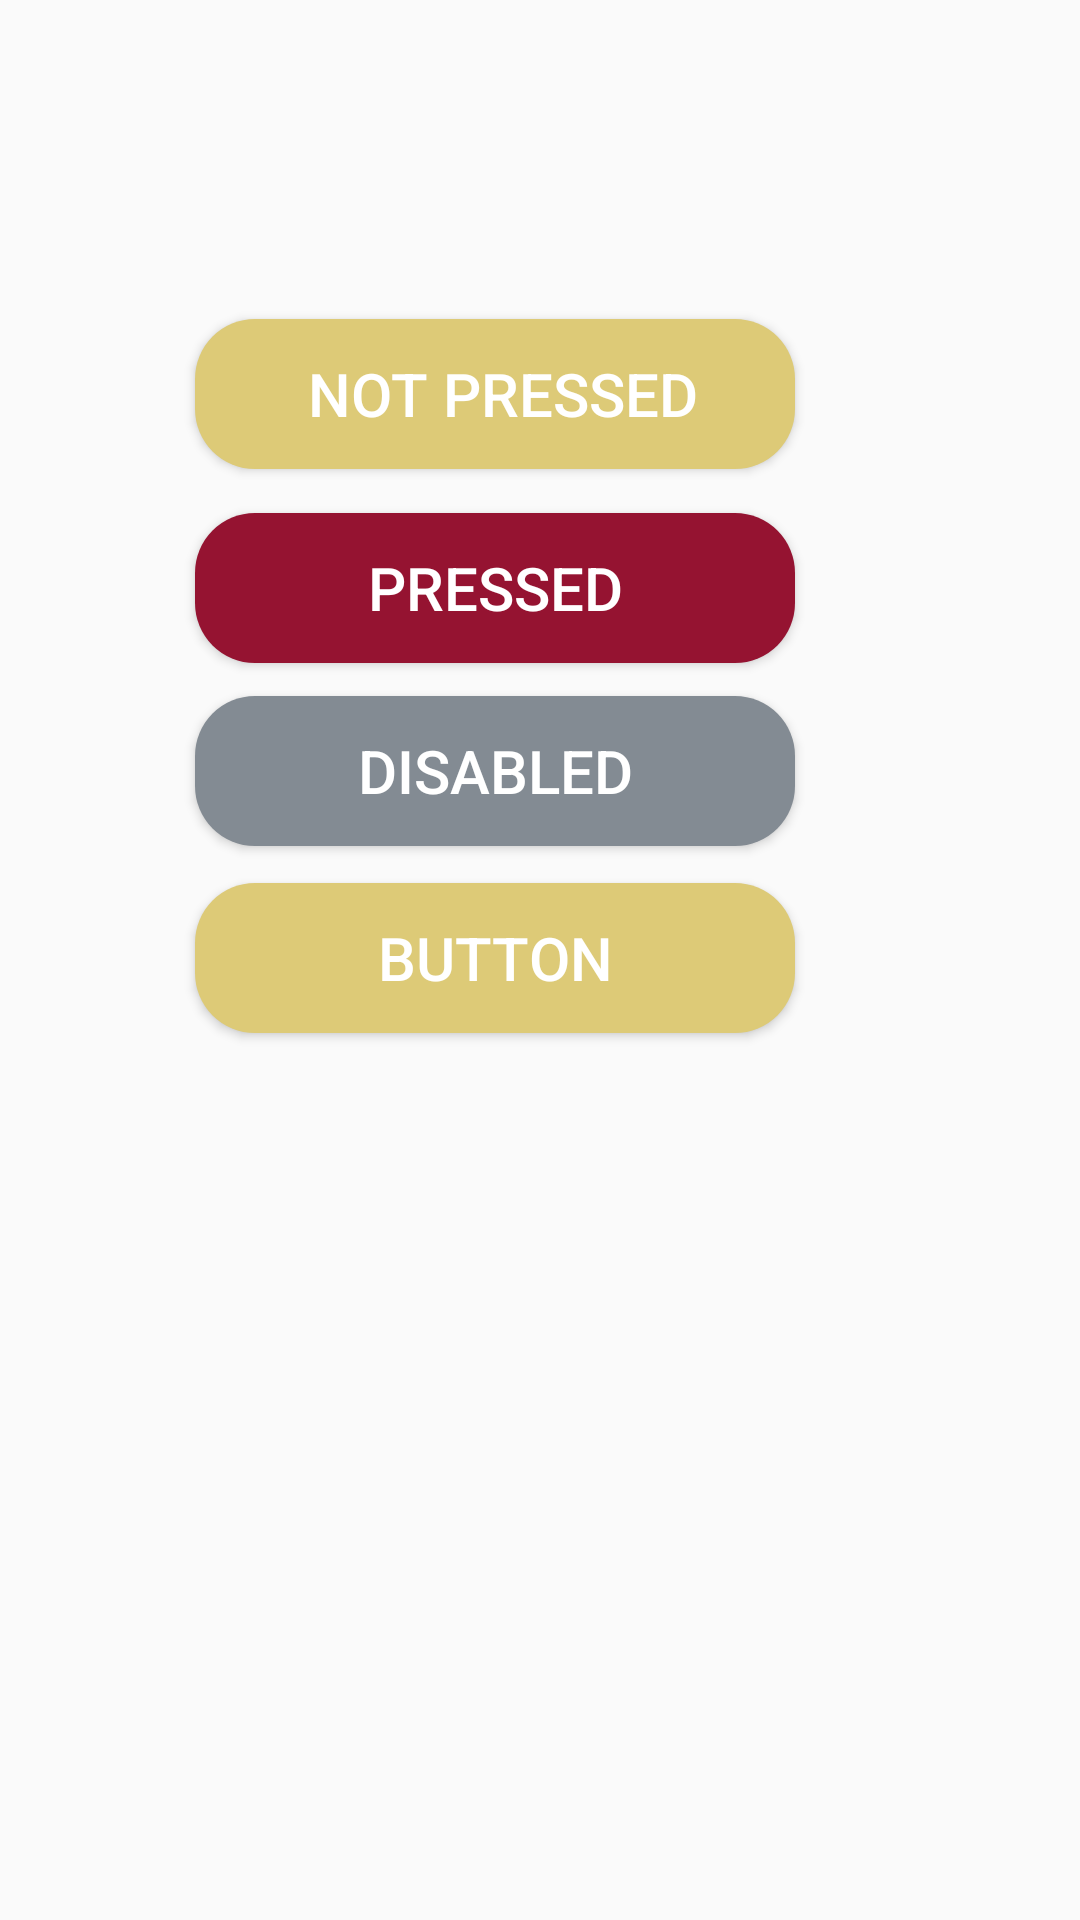

Write the Android layout XML for this screen, with the resource values it uses.
<!-- AndroidManifest.xml: application theme Theme.Drawable2 -->
<!-- res/layout/activity_second.xml -->
<?xml version="1.0" encoding="utf-8"?>
<androidx.constraintlayout.widget.ConstraintLayout xmlns:android="http://schemas.android.com/apk/res/android"
    xmlns:app="http://schemas.android.com/apk/res-auto"
    xmlns:tools="http://schemas.android.com/tools"
    android:layout_width="match_parent"
    android:layout_height="match_parent"
    tools:context=".SecondActivity">

    <Button
        android:id="@+id/bNotPress"
        android:layout_width="200dp"
        android:layout_height="50dp"
        android:background="@drawable/notpressed"
        android:gravity="center"
        android:text="  NOT PRESSED "
        android:textAllCaps="false"
        android:textColor="@color/white"
        android:textSize="20sp"
        app:layout_constraintBottom_toBottomOf="parent"
        app:layout_constraintEnd_toEndOf="parent"
        app:layout_constraintHorizontal_bias="0.407"
        app:layout_constraintStart_toStartOf="parent"
        app:layout_constraintTop_toTopOf="parent"
        app:layout_constraintVertical_bias="0.18" />

    <Button
        android:id="@+id/bPressed"
        android:layout_width="200dp"
        android:layout_height="50dp"
        android:background="@drawable/pressed"
        android:gravity="center"
        android:text="PRESSED"
        android:textAllCaps="false"
        android:textColor="@color/white"
        android:textSize="20sp"
        app:layout_constraintBottom_toBottomOf="parent"
        app:layout_constraintEnd_toEndOf="parent"
        app:layout_constraintHorizontal_bias="0.407"
        app:layout_constraintStart_toStartOf="parent"
        app:layout_constraintTop_toTopOf="parent"
        app:layout_constraintVertical_bias="0.29" />

    <Button
        android:id="@+id/bDisabled"
        android:layout_width="200dp"
        android:layout_height="50dp"
        android:background="@drawable/disabled"
        android:gravity="center"
        android:text="DISABLED"
        android:textAllCaps="false"
        android:textColor="@color/white"
        android:textSize="20sp"
        app:layout_constraintBottom_toBottomOf="parent"
        app:layout_constraintEnd_toEndOf="parent"
        app:layout_constraintHorizontal_bias="0.407"
        app:layout_constraintStart_toStartOf="parent"
        app:layout_constraintTop_toTopOf="parent"
        app:layout_constraintVertical_bias="0.393" />

    <Button
        android:id="@+id/bBoton"
        android:layout_width="200dp"
        android:layout_height="50dp"
        android:background="@drawable/button_selector"
        android:gravity="center"
        android:text="BUTTON"
        android:textAllCaps="false"
        android:textColor="@color/white"
        android:textSize="20sp"
        app:layout_constraintBottom_toBottomOf="parent"
        app:layout_constraintEnd_toEndOf="parent"
        app:layout_constraintHorizontal_bias="0.407"
        app:layout_constraintStart_toStartOf="parent"
        app:layout_constraintTop_toTopOf="parent"
        app:layout_constraintVertical_bias="0.499" />
</androidx.constraintlayout.widget.ConstraintLayout>
<!-- resources referenced by this layout -->
<resources>
  <color name="white">#FFFFFFFF</color>
  <!-- drawable button_selector (drawable) -->
  <?xml version="1.0" encoding="utf-8"?>
  <selector xmlns:android="http://schemas.android.com/apk/res/android">
      <item android:state_pressed="false"
          android:drawable="@drawable/notpressed"/>
      <item android:state_pressed="true"
          android:drawable="@drawable/pressed"/>
  </selector>
  <!-- drawable disabled (drawable) -->
  <shape xmlns:android="http://schemas.android.com/apk/res/android"
      android:shape="rectangle">
      
      
      
      
      <solid android:color="#838B93"/>
      <corners android:radius="20dp"/>
      
      
      
      
      
      
  
  </shape>
  <!-- drawable notpressed (drawable) -->
  <?xml version="1.0" encoding="utf-8"?>
  <shape xmlns:android="http://schemas.android.com/apk/res/android"
      android:shape="rectangle">
      
      
      
      
      <solid android:color="#DDCA77"/>
      <corners android:radius="20dp"/>
      
      
      
      
      
      
  
  </shape>
  <!-- drawable pressed (drawable) -->
  <shape xmlns:android="http://schemas.android.com/apk/res/android"
      android:shape="rectangle">
      
      
      
      
      <solid android:color="#951331"/>
      <corners android:radius="20dp"/>
      
      
      
      
      
      
  
  </shape>
  <style name="Theme.Drawable2" parent="Theme.AppCompat.Light.DarkActionBar">
          
          <item name="colorPrimary">@color/purple_500</item>
          <item name="colorPrimaryVariant">@color/purple_700</item>
          <item name="colorOnPrimary">@color/white</item>
          
          <item name="colorSecondary">@color/teal_200</item>
          <item name="colorSecondaryVariant">@color/teal_700</item>
          <item name="colorOnSecondary">@color/black</item>
          
          <item name="android:statusBarColor" tools:targetApi="l">?attr/colorPrimaryVariant</item>
          
      </style>
  <color name="purple_500">#FF6200EE</color>
  <color name="purple_700">#FF3700B3</color>
  <color name="teal_200">#FF03DAC5</color>
  <color name="teal_700">#FF018786</color>
  <color name="black">#FF000000</color>
</resources>
